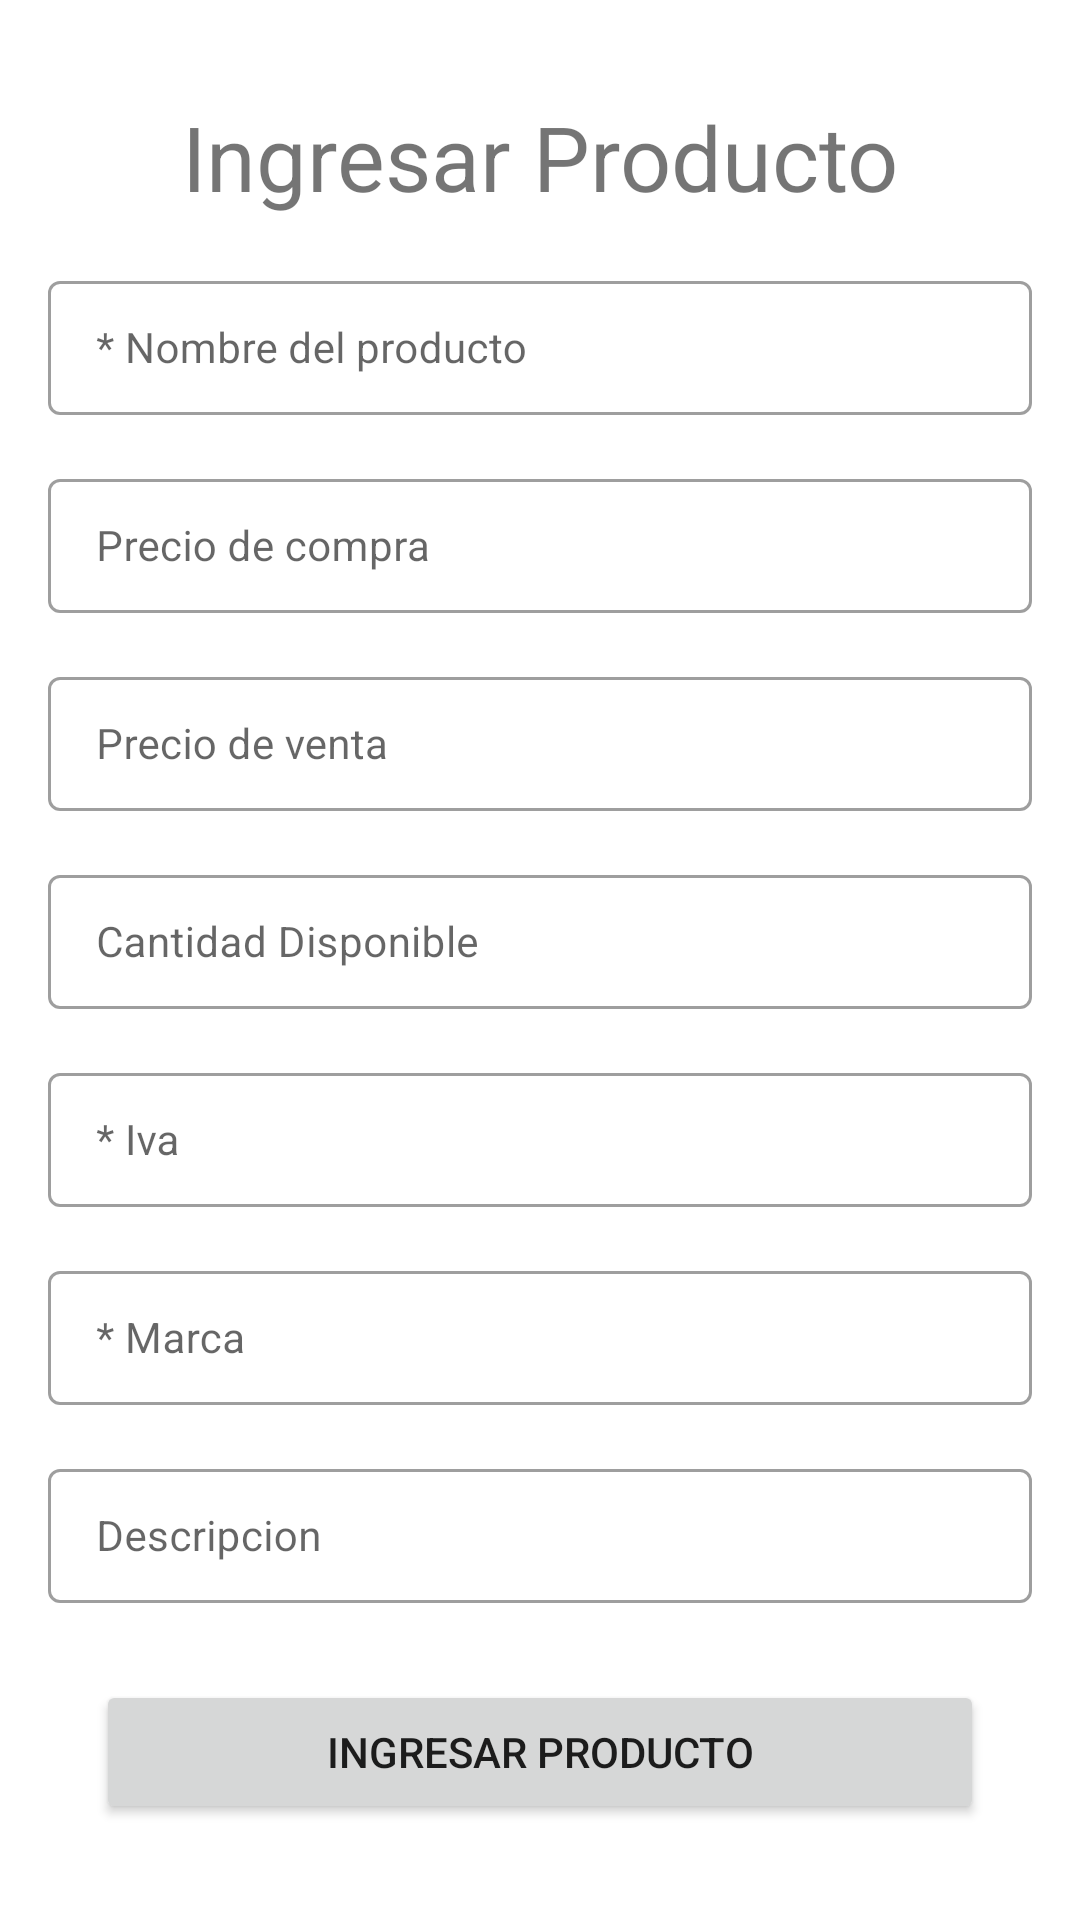

Here is an Android app screen rendered from its layout file. Give the layout XML and the strings, colors and styles it references.
<!-- AndroidManifest.xml: application theme Theme.BillE -->
<!-- res/layout/activity_ingresar_producto.xml -->
<?xml version="1.0" encoding="utf-8"?>
<androidx.constraintlayout.widget.ConstraintLayout xmlns:android="http://schemas.android.com/apk/res/android"
    xmlns:app="http://schemas.android.com/apk/res-auto"
    xmlns:tools="http://schemas.android.com/tools"
    android:layout_width="match_parent"
    android:layout_height="match_parent"
    tools:context=".view.IngresarProductoActivity">

    <com.google.android.material.textfield.TextInputLayout
        android:id="@+id/textInputLayout3"
        style="@style/Widget.MaterialComponents.TextInputLayout.OutlinedBox"
        android:layout_width="0dp"
        android:layout_height="50dp"

        android:layout_marginStart="16dp"
        android:layout_marginTop="16dp"
        android:layout_marginEnd="16dp"
        android:hint="Cantidad Disponible"
        app:layout_constraintEnd_toEndOf="parent"
        app:layout_constraintHorizontal_bias="0.0"
        app:layout_constraintStart_toStartOf="parent"
        app:layout_constraintTop_toBottomOf="@+id/textInputLayout6">

        <com.google.android.material.textfield.TextInputEditText
            android:id="@+id/CantidadEditTextView"
            android:layout_width="match_parent"
            android:layout_height="match_parent"
            android:textSize="14sp"
            android:inputType="number"/>
    </com.google.android.material.textfield.TextInputLayout>

    <com.google.android.material.textfield.TextInputLayout
        android:id="@+id/textInputLayout2"
        style="@style/Widget.MaterialComponents.TextInputLayout.OutlinedBox"
        android:layout_width="0dp"
        android:layout_height="50dp"

        android:layout_marginStart="16dp"
        android:layout_marginTop="16dp"
        android:layout_marginEnd="16dp"
        android:hint="Precio de compra"
        app:layout_constraintEnd_toEndOf="parent"
        app:layout_constraintHorizontal_bias="1.0"
        app:layout_constraintStart_toStartOf="parent"
        app:layout_constraintTop_toBottomOf="@+id/textInputLayout">

        <com.google.android.material.textfield.TextInputEditText
            android:id="@+id/CostoEditTextView"
            android:layout_width="match_parent"
            android:layout_height="match_parent"
            android:textSize="14sp"
            android:inputType="number"/>
    </com.google.android.material.textfield.TextInputLayout>

    <TextView
        android:id="@+id/textView7"
        android:layout_width="wrap_content"
        android:layout_height="wrap_content"
        android:layout_marginTop="32dp"
        android:text="Ingresar Producto"
        android:textSize="30sp"
        app:layout_constraintEnd_toEndOf="parent"
        app:layout_constraintStart_toStartOf="parent"
        app:layout_constraintTop_toTopOf="parent" />

    <com.google.android.material.textfield.TextInputLayout
        android:id="@+id/textInputLayout"
        style="@style/Widget.MaterialComponents.TextInputLayout.OutlinedBox"
        android:layout_width="0dp"
        android:layout_height="50dp"
        android:layout_marginStart="16dp"
        android:layout_marginTop="16dp"

        android:layout_marginEnd="16dp"
        android:hint="* Nombre del producto"
        app:layout_constraintEnd_toEndOf="parent"
        app:layout_constraintHorizontal_bias="0.0"
        app:layout_constraintStart_toStartOf="parent"
        app:layout_constraintTop_toBottomOf="@+id/textView7">

        <com.google.android.material.textfield.TextInputEditText
            android:id="@+id/NombreEditTextView"
            android:layout_width="match_parent"
            android:layout_height="match_parent"
            android:textSize="14sp" />
    </com.google.android.material.textfield.TextInputLayout>

    <com.google.android.material.textfield.TextInputLayout
        android:id="@+id/textInputLayout4"
        style="@style/Widget.MaterialComponents.TextInputLayout.OutlinedBox"
        android:layout_width="0dp"

        android:layout_height="50dp"
        android:layout_marginStart="16dp"
        android:layout_marginTop="16dp"
        android:layout_marginEnd="16dp"
        android:hint="* Iva"
        app:layout_constraintEnd_toEndOf="parent"
        app:layout_constraintHorizontal_bias="0.0"
        app:layout_constraintStart_toStartOf="parent"
        app:layout_constraintTop_toBottomOf="@+id/textInputLayout3">

        <com.google.android.material.textfield.TextInputEditText
            android:id="@+id/IvaEditTextView"
            android:layout_width="match_parent"
            android:layout_height="match_parent"
            android:textSize="14sp"
            android:inputType="number"/>
    </com.google.android.material.textfield.TextInputLayout>

    <com.google.android.material.textfield.TextInputLayout
        android:id="@+id/textInputLayout5"
        style="@style/Widget.MaterialComponents.TextInputLayout.OutlinedBox"
        android:layout_width="0dp"

        android:layout_height="50dp"
        android:layout_marginStart="16dp"
        android:layout_marginTop="16dp"
        android:layout_marginEnd="16dp"
        android:hint="* Marca"
        app:layout_constraintEnd_toEndOf="parent"
        app:layout_constraintHorizontal_bias="0.0"
        app:layout_constraintStart_toStartOf="parent"
        app:layout_constraintTop_toBottomOf="@+id/textInputLayout4">

        <com.google.android.material.textfield.TextInputEditText
            android:id="@+id/MarcaEditTextView"
            android:layout_width="match_parent"
            android:layout_height="match_parent"
            android:textSize="14sp" />
    </com.google.android.material.textfield.TextInputLayout>

    <com.google.android.material.textfield.TextInputLayout
        android:id="@+id/textInputLayout6"
        style="@style/Widget.MaterialComponents.TextInputLayout.OutlinedBox"
        android:layout_width="0dp"

        android:layout_height="50dp"
        android:layout_marginStart="16dp"
        android:layout_marginTop="16dp"
        android:layout_marginEnd="16dp"
        android:hint="Precio de venta"
        app:layout_constraintEnd_toEndOf="parent"
        app:layout_constraintHorizontal_bias="1.0"
        app:layout_constraintStart_toStartOf="parent"
        app:layout_constraintTop_toBottomOf="@+id/textInputLayout2">

        <com.google.android.material.textfield.TextInputEditText
            android:id="@+id/PrecioEditTextView"
            android:layout_width="match_parent"
            android:layout_height="match_parent"
            android:textSize="14sp"
            android:inputType="number"/>
    </com.google.android.material.textfield.TextInputLayout>

    <com.google.android.material.textfield.TextInputLayout
        style="@style/Widget.MaterialComponents.TextInputLayout.OutlinedBox"
        android:layout_width="0dp"
        android:layout_height="50dp"

        android:layout_marginStart="16dp"
        android:layout_marginTop="16dp"
        android:layout_marginEnd="16dp"
        android:hint="Descripcion"
        app:layout_constraintEnd_toEndOf="parent"
        app:layout_constraintHorizontal_bias="0.0"
        app:layout_constraintStart_toStartOf="parent"
        app:layout_constraintTop_toBottomOf="@+id/textInputLayout5">

        <com.google.android.material.textfield.TextInputEditText
            android:id="@+id/DescripcionEditTextView"
            android:layout_width="match_parent"
            android:layout_height="match_parent"
            android:textSize="14sp" />
    </com.google.android.material.textfield.TextInputLayout>

    <Button
        android:id="@+id/IngresarProductoFinalButton"
        android:layout_width="0dp"
        android:layout_height="wrap_content"
        android:layout_marginStart="32dp"
        android:layout_marginEnd="32dp"
        android:layout_marginBottom="32dp"
        android:text="Ingresar Producto"
        app:layout_constraintBottom_toBottomOf="parent"
        app:layout_constraintEnd_toEndOf="parent"
        app:layout_constraintStart_toStartOf="parent" />
</androidx.constraintlayout.widget.ConstraintLayout>
<!-- resources referenced by this layout -->
<resources>
  <style name="Theme.BillE" parent="Theme.MaterialComponents.DayNight.DarkActionBar">
          
          <item name="colorPrimary">@color/purple_500</item>
          <item name="colorPrimaryVariant">@color/purple_700</item>
          <item name="colorOnPrimary">@color/white</item>
          
          <item name="colorSecondary">@color/teal_200</item>
          <item name="colorSecondaryVariant">@color/teal_700</item>
          <item name="colorOnSecondary">@color/black</item>
          
          <item name="android:statusBarColor" tools:targetApi="l">?attr/colorPrimaryVariant</item>
          
      </style>
  <!-- not gathered from this repository: default colours our renderer supplied (Android Studio template values) -->
  <color name="purple_500">#FF6200EE</color>
  <color name="purple_700">#FF3700B3</color>
  <color name="teal_200">#FF03DAC5</color>
  <color name="teal_700">#FF018786</color>
  <color name="black">#FF000000</color>
  <color name="white">#FFFFFFFF</color>
</resources>
